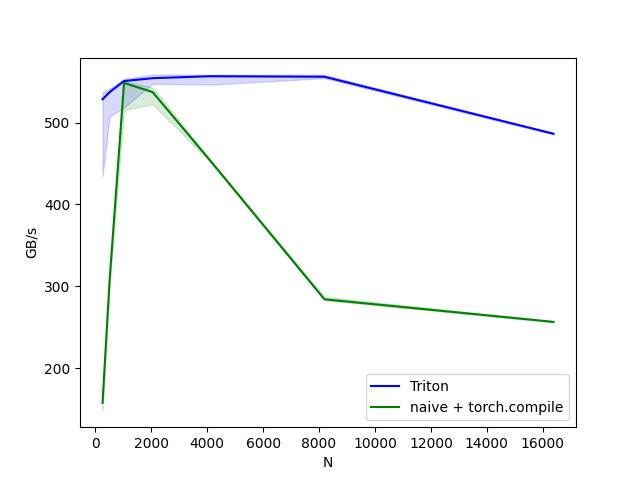

Values plotted in this chart, from the file beside it:
N, Triton, naive + torch.compile
256, 528.5, 157.5
512, 537.2, 309.1
1024, 550.7, 548.4
2048, 554.2, 537.2
4096, 556.6, 453.9
8192, 556, 284
16384, 486.4, 256.4
